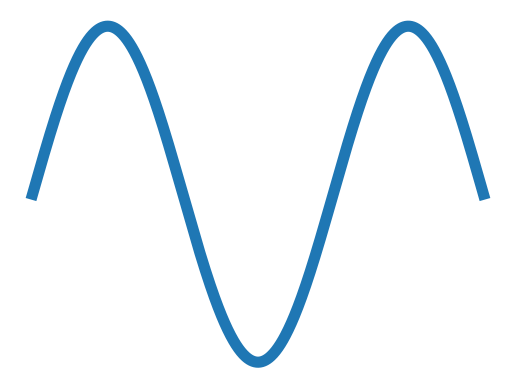

Write Python code to recreate this figure.
# %%

import matplotlib.pyplot as plt
import numpy as np

x = np.linspace(0, 3*np.pi, 750)

plt.plot(x,np.sin(x), linewidth = 8)
plt.gca().spines['right'].set_visible(False)
plt.gca().spines['top'].set_visible(False)
plt.gca().spines['bottom'].set_visible(False)
plt.gca().spines['left'].set_visible(False)

plt.tick_params(labelbottom=False, labelleft=False, labelright=False, labeltop=False, bottom=False, left=False, right=False, top=False)


plt.show()